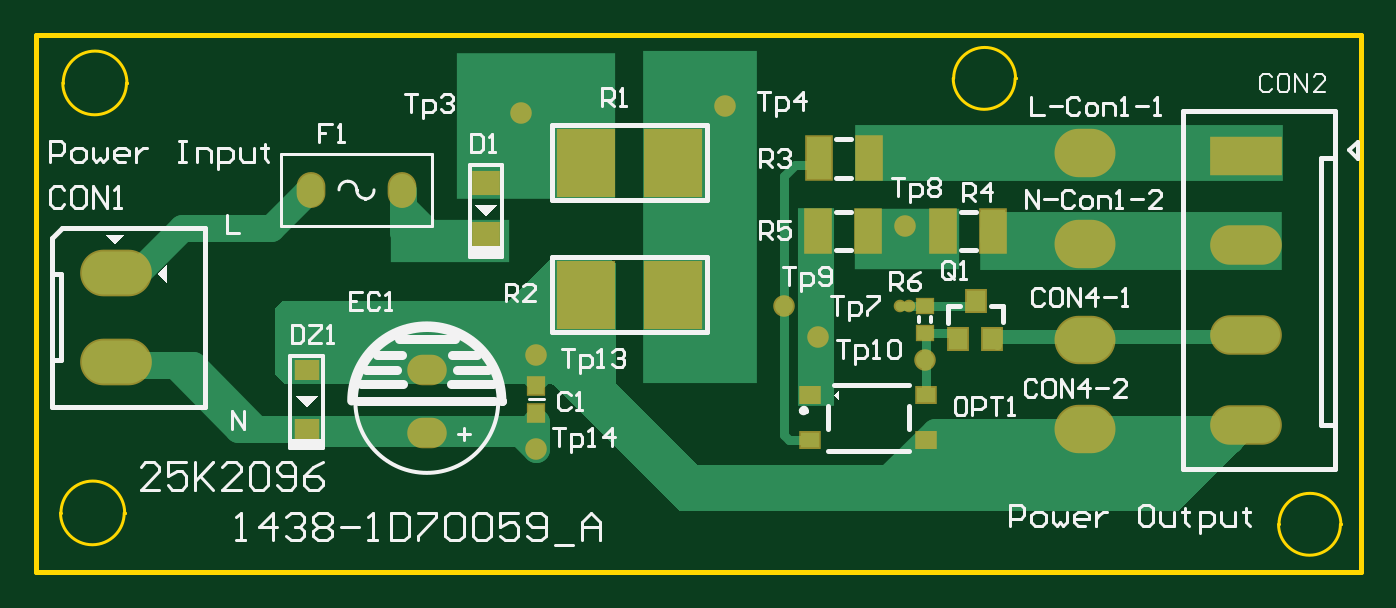
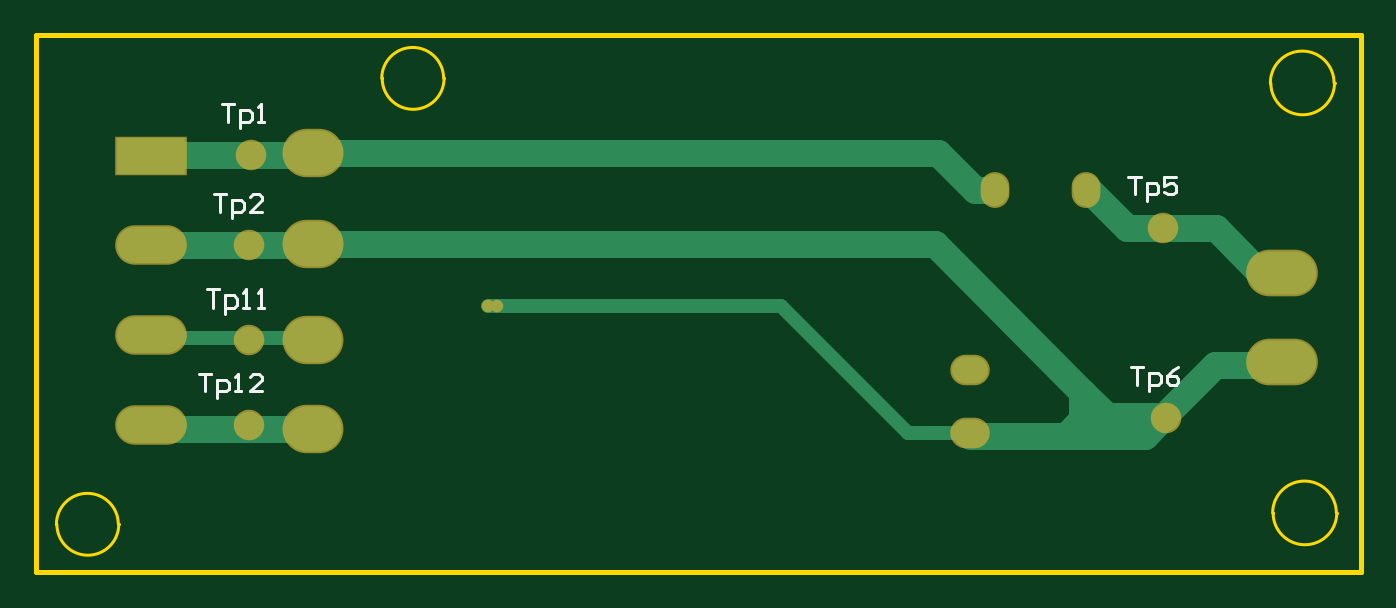
Circuit board: 9 layer files. Board 74.0 x 30.0 mm.
- bottom_copper: 1438-1d70059_a.gbl (1865 bytes)
- bottom_silk: 1438-1d70059_a.gbo (1580 bytes)
- paste: 1438-1d70059_a.gbp (216 bytes)
- bottom_mask: 1438-1d70059_a.gbs (698 bytes)
- outline: 1438-1d70059_a.gko (691 bytes)
- top_copper: 1438-1d70059_a.gtl (6109 bytes)
- top_silk: 1438-1d70059_a.gto (14514 bytes)
- paste: 1438-1d70059_a.gtp (892 bytes)
- top_mask: 1438-1d70059_a.gts (1374 bytes)

=== bottom_copper: 1438-1d70059_a.gbl ===
%FSTAX23Y23*%
%MOIN*%
%SFA1B1*%

%IPPOS*%
%ADD40C,0.059055*%
%ADD41C,0.031496*%
%ADD49O,0.149606X0.094488*%
%ADD50O,0.055118X0.070866*%
%ADD51R,0.149606X0.078740*%
%ADD52O,0.149606X0.078740*%
%ADD53O,0.125984X0.098425*%
%ADD54O,0.078740X0.059055*%
%ADD55C,0.019685*%
%ADD56C,0.059055*%
%LN1438-1d70059_a-1*%
%LPD*%
G54D40*
X0065Y003D02*
X0086D01*
X00805Y0084D02*
X0085D01*
X00516Y00756D02*
X00606Y00846D01*
X0032Y00756D02*
X00516D01*
X00476Y003D02*
X0065D01*
X00613Y00396D02*
X00937Y0072D01*
X00559Y00342D02*
X00613Y00396D01*
Y00336D02*
X0065Y003D01*
X00613Y00336D02*
Y00396D01*
X00321Y00454D02*
X00433Y00342D01*
X00476Y003*
X00937Y0072D02*
X02305D01*
X00433Y00342D02*
X00559D01*
X00222Y00658D02*
X0032Y00756D01*
X00195Y00658D02*
X00222D01*
X00195Y00461D02*
X00201Y00454D01*
X00321*
X0244Y00917D02*
X02657D01*
X02307D02*
X0244D01*
X02305Y0092D02*
X02307Y00917D01*
X0093Y0092D02*
X02305D01*
X02445Y00719D02*
X02659D01*
X02305Y00315D02*
X02609D01*
X02305Y00719D02*
X02445D01*
X0085Y0084D02*
X0093Y0092D01*
X02609Y00315D02*
X02619Y00324D01*
X0266*
X02659Y00719D02*
X0266Y00718D01*
X02305Y0072D02*
X02305Y00719D01*
X02657Y00917D02*
X0266Y00915D01*
G54D41*
X019Y00585D02*
X01919D01*
X01275D02*
X019D01*
X00996Y00306D02*
X01275Y00585D01*
X0086Y00306D02*
X00996D01*
X02445Y00515D02*
X02654D01*
X0231D02*
X02445D01*
X02305Y0051D02*
X0231Y00515D01*
X02654D02*
X0266Y00521D01*
G54D49*
X00175Y00658D03*
Y00461D03*
G54D50*
X00805Y0084D03*
X00605D03*
G54D51*
X0266Y00915D03*
G54D52*
X0266Y00521D03*
Y00324D03*
Y00718D03*
G54D53*
X02305Y0051D03*
Y0092D03*
Y0072D03*
Y00315D03*
G54D54*
X0086Y00443D03*
Y00306D03*
G54D55*
X01919Y00585D03*
X019D03*
G54D56*
X02445Y0051D03*
X0043Y00338D03*
X02445Y00324D03*
X0244Y00917D03*
X02445Y00719D03*
X00435Y00757D03*
M02*
=== bottom_silk: 1438-1d70059_a.gbo ===
%FSTAX23Y23*%
%MOIN*%
%SFA1B1*%

%IPPOS*%
%ADD10C,0.005905*%
%LN1438-1d70059_a-1*%
%LPD*%
G54D10*
X02555Y00436D02*
X02528D01*
X02541*
Y00397*
X02515Y00383D02*
Y00423D01*
X02495*
X02489Y00416*
Y00403*
X02495Y00397*
X02515*
X02476D02*
X02463D01*
X02469*
Y00436*
X02476Y00429*
X02417Y00397D02*
X02443D01*
X02417Y00423*
Y00429*
X02423Y00436*
X02436*
X02443Y00429*
X02537Y00621D02*
X02511D01*
X02524*
Y00581*
X02497Y00568D02*
Y00608D01*
X02478*
X02471Y00601*
Y00588*
X02478Y00581*
X02497*
X02458D02*
X02445D01*
X02452*
Y00621*
X02458Y00614*
X02425Y00581D02*
X02412D01*
X02419*
Y00621*
X02425Y00614*
X00507Y0045D02*
X0048D01*
X00493*
Y00411*
X00467Y00397D02*
Y00437D01*
X00447*
X00441Y0043*
Y00417*
X00447Y00411*
X00467*
X00402Y0045D02*
X00415Y00443D01*
X00428Y0043*
Y00417*
X00421Y00411*
X00408*
X00402Y00417*
Y00424*
X00408Y0043*
X00428*
X00512Y00869D02*
X00485D01*
X00498*
Y0083*
X00472Y00816D02*
Y00856D01*
X00452*
X00446Y00849*
Y00836*
X00452Y0083*
X00472*
X00407Y00869D02*
X00433D01*
Y00849*
X0042Y00856*
X00413*
X00407Y00849*
Y00836*
X00413Y0083*
X00426*
X00433Y00836*
X02522Y00831D02*
X02495D01*
X02508*
Y00792*
X02482Y00778D02*
Y00818D01*
X02462*
X02456Y00811*
Y00798*
X02462Y00792*
X02482*
X02417D02*
X02443D01*
X02417Y00818*
Y00824*
X02423Y00831*
X02436*
X02443Y00824*
X02504Y01029D02*
X02477D01*
X0249*
Y0099*
X02464Y00976D02*
Y01016D01*
X02444*
X02438Y01009*
Y00996*
X02444Y0099*
X02464*
X02425D02*
X02412D01*
X02418*
Y01029*
X02425Y01022*
M02*
=== paste: 1438-1d70059_a.gbp ===
%FSTAX23Y23*%
%MOIN*%
%SFA1B1*%

%IPPOS*%
%ADD56C,0.059055*%
%LN1438-1d70059_a-1*%
%LPD*%
G54D56*
X02445Y0051D03*
X0043Y00338D03*
X02445Y00324D03*
X0244Y00917D03*
X02445Y00719D03*
X00435Y00757D03*
M02*
=== bottom_mask: 1438-1d70059_a.gbs ===
%FSTAX23Y23*%
%MOIN*%
%SFA1B1*%

%IPPOS*%
%ADD33O,0.157606X0.102488*%
%ADD34O,0.063118X0.078866*%
%ADD35R,0.157606X0.086740*%
%ADD36O,0.157606X0.086740*%
%ADD37O,0.133984X0.106425*%
%ADD38O,0.086740X0.067055*%
%ADD39C,0.027685*%
%ADD57C,0.067055*%
%LN1438-1d70059_a-1*%
%LPD*%
G54D33*
X00175Y00658D03*
Y00461D03*
G54D34*
X00805Y0084D03*
X00605D03*
G54D35*
X0266Y00915D03*
G54D36*
X0266Y00521D03*
Y00324D03*
Y00718D03*
G54D37*
X02305Y0051D03*
Y0092D03*
Y0072D03*
Y00315D03*
G54D38*
X0086Y00443D03*
Y00306D03*
G54D39*
X01919Y00585D03*
X019D03*
G54D57*
X02445Y0051D03*
X0043Y00338D03*
X02445Y00324D03*
X0244Y00917D03*
X02445Y00719D03*
X00435Y00757D03*
M02*
=== outline: 1438-1d70059_a.gko ===
%FSTAX23Y23*%
%MOIN*%
%SFA1B1*%

%IPPOS*%
%ADD10C,0.005905*%
%ADD11C,0.010000*%
%LN1438-1d70059_a-1*%
%LPD*%
G54D10*
X02153Y01085D02*
D01*
D01*
G75*
G03X02016I-00068J0D01*
G74*G01*
D01*
G75*
G03X02153I00068J0D01*
G74*G01*
X02868Y00105D02*
D01*
D01*
G75*
G03X02731I-00068J0D01*
G74*G01*
D01*
G75*
G03X02868I00068J0D01*
G74*G01*
X002Y01075D02*
D01*
D01*
G75*
G03X00059I-00070J0D01*
G74*G01*
D01*
G75*
G03X002I00070J0D01*
G74*G01*
X00195Y0013D02*
D01*
D01*
G75*
G03X00054I-00070J0D01*
G74*G01*
D01*
G75*
G03X00195I00070J0D01*
G74*G01*
G54D11*
X02913Y0D02*
Y01181D01*
X0Y0D02*
X02913D01*
X0Y01181D02*
X02913D01*
X0Y0D02*
Y01181D01*
M02*
=== top_copper: 1438-1d70059_a.gtl ===
%FSTAX23Y23*%
%MOIN*%
%SFA1B1*%

%IPPOS*%
%ADD12C,0.019685*%
%ADD15R,0.055000X0.092000*%
%ADD16C,0.039370*%
%ADD17R,0.122047X0.141732*%
%ADD18R,0.040000X0.047000*%
%ADD19R,0.039370X0.031496*%
%ADD20R,0.034252X0.035000*%
%ADD21R,0.034252X0.030000*%
%ADD22R,0.055118X0.047244*%
%ADD23R,0.048000X0.036000*%
%ADD40C,0.059055*%
%ADD41C,0.031496*%
%ADD42R,0.664999X0.127323*%
%ADD43R,0.939998X0.125000*%
%ADD44R,0.079212X0.434409*%
%ADD45R,0.231535X0.135000*%
%ADD46R,0.259999X0.095000*%
%ADD47R,0.349999X0.319999*%
%ADD48R,0.250000X0.729999*%
%ADD49O,0.149606X0.094488*%
%ADD50O,0.055118X0.070866*%
%ADD51R,0.149606X0.078740*%
%ADD52O,0.149606X0.078740*%
%ADD53O,0.125984X0.098425*%
%ADD54O,0.078740X0.059055*%
%ADD55C,0.019685*%
%LN1438-1d70059_a-1*%
%LPD*%
G36*
X01272Y0068D02*
X01275D01*
Y00415*
X01455Y00235*
X01875*
X01975Y00335*
X02616*
X02663Y00288*
X0251Y00135*
X01415*
X01135Y00414*
X00545*
X00525Y00435*
Y0058*
X0054Y00595*
X01038*
X01135Y00692*
X0126*
X01272Y0068*
G37*
G54D12*
X01669Y00894D02*
X01699D01*
X01715Y0091*
X01645Y0087D02*
X01669Y00894D01*
X01719Y00407D02*
Y0076D01*
X01702Y0039D02*
X01705D01*
X01955Y00585D02*
X02054D01*
X01919D02*
X01955D01*
X019D02*
X01919D01*
X02105Y00756D02*
Y0076D01*
X01645Y00585D02*
Y0087D01*
Y00301D02*
X01656Y0029D01*
X01702*
X01645Y00301D02*
Y00569D01*
X0191Y0076D02*
X01994D01*
X0183D02*
X0191D01*
X01711Y00399D02*
X01719Y00407D01*
X01705Y0039D02*
X01711Y00395D01*
Y00399*
X02102Y0051D02*
X02112Y005D01*
X02102Y0051D02*
Y00513D01*
X01956Y00391D02*
Y00523D01*
X01955Y00525D02*
X01956Y00523D01*
Y00391D02*
X01957Y0039D01*
X02027Y00513D02*
Y00514D01*
X01955Y00525D02*
X02017D01*
X02027Y00514*
X02065Y00596D02*
Y006D01*
X02054Y00585D02*
X02065Y00595D01*
Y00596*
G54D15*
X01994Y0075D03*
X02104D03*
X01719D03*
X01829D03*
X0172Y0091D03*
X0183D03*
G54D16*
X01515Y01025D03*
X01065Y0101D03*
X0191Y0076D03*
X01645Y00585D03*
X01719Y00517D03*
X011Y00477D03*
Y0027D03*
X01955Y00465D03*
G54D17*
X01401Y0061D03*
X01208D03*
Y009D03*
X01401D03*
G54D18*
X02065Y00596D03*
X02102Y00513D03*
X02027D03*
G54D19*
X01702Y0029D03*
Y0039D03*
X01957D03*
Y0029D03*
G54D20*
X011Y0041D03*
Y0035D03*
G54D21*
X01955Y00525D03*
Y00585D03*
G54D22*
X0099Y00856D03*
Y00743D03*
G54D23*
X00595Y00315D03*
Y00444D03*
G54D40*
X02255Y00745D02*
X02592D01*
X02134Y0072D02*
X02166D01*
X0228*
X02104Y00735D02*
X02106Y00733D01*
X02104Y00735D02*
Y0075D01*
X02106Y00733D02*
X02121D01*
X02134Y0072*
X01832Y00895D02*
X01842D01*
X0183Y00893D02*
X01832Y00895D01*
X0183Y0089D02*
Y00893D01*
X01842Y00895D02*
X01866Y0092D01*
X02305*
X00595Y00315D02*
X01085D01*
X0081Y00745D02*
X00835Y0072D01*
X00806Y00748D02*
X0081Y00745D01*
Y008*
Y00713D02*
Y00745D01*
X00835Y0072D02*
X0084D01*
X00805Y0084D02*
X00806Y00838D01*
Y00748D02*
Y00838D01*
X00594Y00834D02*
X00603D01*
X0038Y00756D02*
X00516D01*
X00594Y00834*
X0032Y00756D02*
X0038D01*
X00195Y00658D02*
X00222D01*
X0032Y00756*
X01033Y009D02*
X01208D01*
X0099Y00856D02*
X01033Y009D01*
X01406Y00685D02*
X01408Y00687D01*
Y00917*
X011Y0027D02*
Y0033D01*
X00484Y00315D02*
X00595D01*
X0031Y00454D02*
X00345D01*
X00201D02*
X0031D01*
Y0045D02*
X00444Y00315D01*
X0031Y0045D02*
Y00454D01*
X00444Y00315D02*
X00484D01*
X00195Y00461D02*
X00201Y00454D01*
X00345D02*
X00484Y00315D01*
X0228Y0072D02*
X02305D01*
X02141Y00745D02*
X02166Y0072D01*
X02618Y00719D02*
X02619Y00718D01*
X02592Y00745D02*
X02618Y00719D01*
X02659*
X02305D02*
X02618D01*
X02619Y00718D02*
X0266D01*
X01862Y00195D02*
X01975Y00307D01*
X02297*
X02609Y0029D02*
X02625D01*
X02305D02*
X02609D01*
X02297Y00307D02*
X02305Y00315D01*
X02634Y00324D02*
X0266D01*
X02619D02*
X02634D01*
X02625Y00315D02*
X02634Y00324D01*
X02625Y0029D02*
Y00315D01*
X01088Y0049D02*
X01111Y00512D01*
X01043Y00444D02*
X01088Y0049D01*
X0118Y00527D02*
Y00572D01*
Y00476D02*
Y00527D01*
X01134Y0049D02*
X01148Y00475D01*
X01111Y00512D02*
X01134Y0049D01*
X01111D02*
Y00512D01*
Y00444D02*
Y0049D01*
X01085Y00444D02*
X01111D01*
X01134Y0049D02*
X01143D01*
X01111D02*
X01134D01*
X01088D02*
X01111D01*
X00624D02*
X01088D01*
X00595Y00444D02*
X01043D01*
X01143Y0049D02*
X0118Y00527D01*
X00595Y00444D02*
Y0046D01*
X00624Y0049*
X01076Y00306D02*
X01085Y00315D01*
X011Y0033*
X02105Y00756D02*
X02107Y00754D01*
X02132D02*
X02141Y00745D01*
X02255D02*
X0228Y0072D01*
X02107Y00754D02*
X02132D01*
X02141Y00745D02*
X02255D01*
X02305Y0072D02*
X02305Y00719D01*
X01435Y00195D02*
X01862D01*
X01208Y00421D02*
Y006D01*
X0118Y00572D02*
Y00581D01*
X01208Y0061*
X01148Y00444D02*
X0118Y00476D01*
X01148Y00444D02*
Y00475D01*
X01208Y00421D02*
X01435Y00195D01*
X0118Y00572D02*
X01208Y006D01*
X01177Y00568D02*
X0118Y00572D01*
X01148Y00444D02*
X01185D01*
X01111D02*
X01148D01*
X01185D02*
X01208Y00421D01*
Y006D02*
Y0061D01*
X01111Y00441D02*
Y00444D01*
X0086Y00306D02*
X01063D01*
X02609Y00315D02*
X02619Y00324D01*
X02305Y00315D02*
X02609D01*
X02307Y00917D02*
X02657D01*
X0266Y00915*
X02305Y0092D02*
X02307Y00917D01*
X02659Y00719D02*
X0266Y00718D01*
X01111Y00512D02*
X01167Y00568D01*
X011Y0043D02*
X01111Y00441D01*
X01043Y00444D02*
X01085D01*
X011Y0043*
X01063Y00306D02*
X011Y0027D01*
X01063Y00306D02*
X01076D01*
X00595Y00315D02*
X00604Y00306D01*
X0086*
X01167Y00568D02*
X01177D01*
X01408Y00917D02*
X01411Y0092D01*
X00866Y00743D02*
X0099D01*
X0081Y008D02*
X00866Y00743D01*
G54D41*
X02106Y00517D02*
X02655D01*
X0266Y00521*
X02102Y00513D02*
X02106Y00517D01*
G54D42*
X02407Y00728D03*
G54D43*
X0227Y00922D03*
G54D44*
X01714Y00582D03*
G54D45*
X01915Y00732D03*
G54D46*
X0091Y00727D03*
G54D47*
X011Y0098D03*
G54D48*
X0146Y0078D03*
G54D49*
X00175Y00658D03*
Y00461D03*
G54D50*
X00805Y0084D03*
X00605D03*
G54D51*
X0266Y00915D03*
G54D52*
X0266Y00521D03*
Y00324D03*
Y00718D03*
G54D53*
X02305Y0051D03*
Y0092D03*
Y0072D03*
Y00315D03*
G54D54*
X0086Y00443D03*
Y00306D03*
G54D55*
X01919Y00585D03*
X019D03*
M02*
=== top_silk: 1438-1d70059_a.gto (14514 bytes, source omitted) ===
=== paste: 1438-1d70059_a.gtp ===
%FSTAX23Y23*%
%MOIN*%
%SFA1B1*%

%IPPOS*%
%ADD15R,0.055000X0.092000*%
%ADD16C,0.039370*%
%ADD17R,0.122047X0.141732*%
%ADD18R,0.040000X0.047000*%
%ADD19R,0.039370X0.031496*%
%ADD20R,0.034252X0.035000*%
%ADD21R,0.034252X0.030000*%
%ADD22R,0.055118X0.047244*%
%ADD23R,0.048000X0.036000*%
%LN1438-1d70059_a-1*%
%LPD*%
G54D15*
X01994Y0075D03*
X02104D03*
X01719D03*
X01829D03*
X0172Y0091D03*
X0183D03*
G54D16*
X01515Y01025D03*
X01065Y0101D03*
X0191Y0076D03*
X01645Y00585D03*
X01719Y00517D03*
X011Y00477D03*
Y0027D03*
X01955Y00465D03*
G54D17*
X01401Y0061D03*
X01208D03*
Y009D03*
X01401D03*
G54D18*
X02065Y00596D03*
X02102Y00513D03*
X02027D03*
G54D19*
X01702Y0029D03*
Y0039D03*
X01957D03*
Y0029D03*
G54D20*
X011Y0041D03*
Y0035D03*
G54D21*
X01955Y00525D03*
Y00585D03*
G54D22*
X0099Y00856D03*
Y00743D03*
G54D23*
X00595Y00315D03*
Y00444D03*
M02*
=== top_mask: 1438-1d70059_a.gts ===
%FSTAX23Y23*%
%MOIN*%
%SFA1B1*%

%IPPOS*%
%ADD24R,0.063000X0.100000*%
%ADD25C,0.047370*%
%ADD26R,0.130047X0.149732*%
%ADD27R,0.048000X0.055000*%
%ADD28R,0.047370X0.039496*%
%ADD29R,0.042252X0.043000*%
%ADD30R,0.042252X0.038000*%
%ADD31R,0.063118X0.055244*%
%ADD32R,0.056000X0.044000*%
%ADD33O,0.157606X0.102488*%
%ADD34O,0.063118X0.078866*%
%ADD35R,0.157606X0.086740*%
%ADD36O,0.157606X0.086740*%
%ADD37O,0.133984X0.106425*%
%ADD38O,0.086740X0.067055*%
%ADD39C,0.027685*%
%LN1438-1d70059_a-1*%
%LPD*%
G54D24*
X01994Y0075D03*
X02104D03*
X01719D03*
X01829D03*
X0172Y0091D03*
X0183D03*
G54D25*
X01515Y01025D03*
X01065Y0101D03*
X0191Y0076D03*
X01645Y00585D03*
X01719Y00517D03*
X011Y00477D03*
Y0027D03*
X01955Y00465D03*
G54D26*
X01401Y0061D03*
X01208D03*
Y009D03*
X01401D03*
G54D27*
X02065Y00596D03*
X02102Y00513D03*
X02027D03*
G54D28*
X01702Y0029D03*
Y0039D03*
X01957D03*
Y0029D03*
G54D29*
X011Y0041D03*
Y0035D03*
G54D30*
X01955Y00525D03*
Y00585D03*
G54D31*
X0099Y00856D03*
Y00743D03*
G54D32*
X00595Y00315D03*
Y00444D03*
G54D33*
X00175Y00658D03*
Y00461D03*
G54D34*
X00805Y0084D03*
X00605D03*
G54D35*
X0266Y00915D03*
G54D36*
X0266Y00521D03*
Y00324D03*
Y00718D03*
G54D37*
X02305Y0051D03*
Y0092D03*
Y0072D03*
Y00315D03*
G54D38*
X0086Y00443D03*
Y00306D03*
G54D39*
X01919Y00585D03*
X019D03*
M02*
